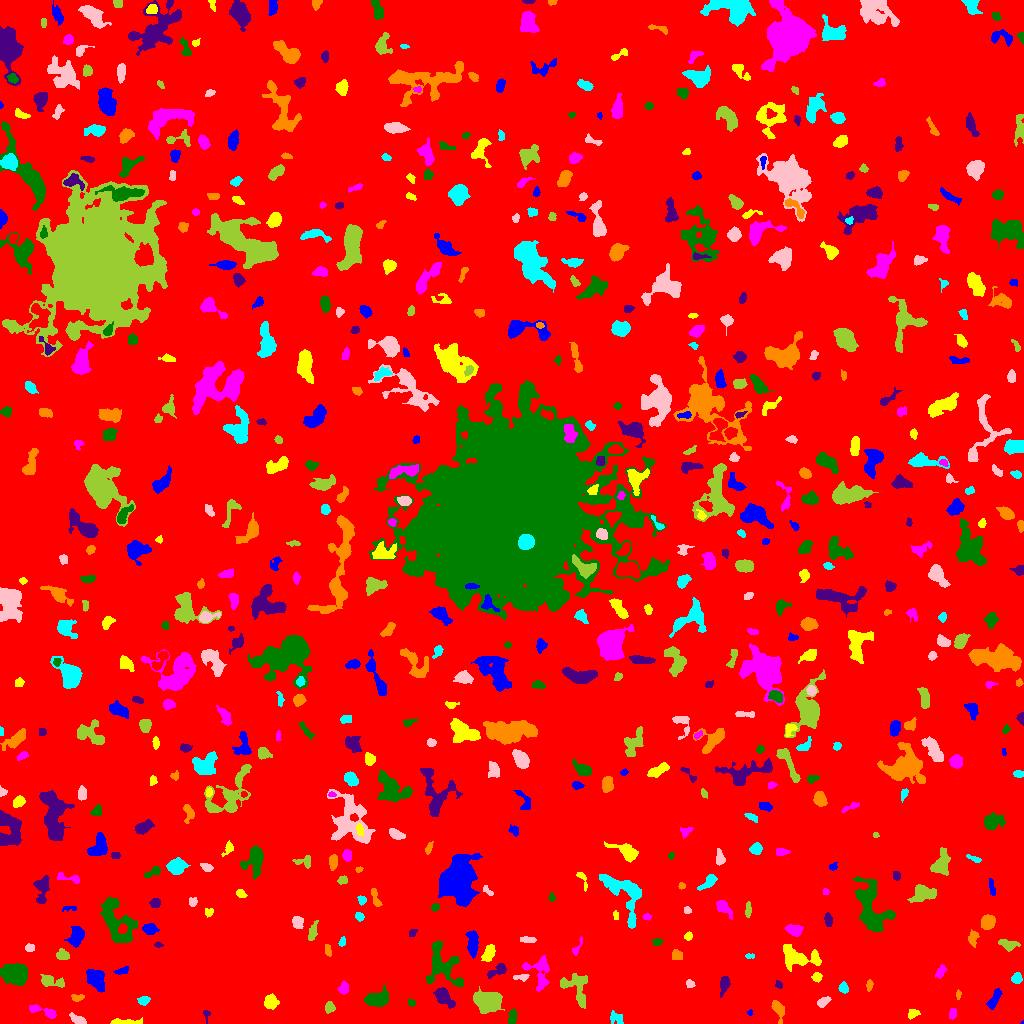

Data behind this chart, as committed beside it:
ID, X, Y, A, B, theta, total_flux, mu_max, mu_median, mu_mean, R_fwhm, R_e, R10, R90, x_start, x_end, y_start, y_end, area, greylevel
0, 516.6, 509.2, 299.3, 296.1, -0.5332, 1425203, 11.0, 1.0, 1.675, 69.76, 231.1, 87.91, 385, 0, 1023, 0, 1023, 850649, 1.675
1, 1022, 0.8, 0.9592, 0.7211, 0.7854, 25.0, 4.0, 2.0, 2.273, 1.596, 0.9772, 0.0, 1.493, 1020, 1023, 0, 3, 11, 8.273
2, 123.6, 1.14, 8.293, 1.119, -0.01995, 164.0, 4.0, 1.0, 1.123, 3.742, 2.932, 1.128, 4.951, 110, 142, 0, 6, 146, 6.123
3, 952.3, 9.44, 2.985, 1.522, 1.242, 84.0, 3.0, 1.0, 1.05, 2.585, 2.459, 0.9772, 4.068, 949, 956, 4, 15, 80, 7.05
4, 512.4, 6.981, 3.19, 1.758, 1.396, 206.0, 5.0, 2.0, 1.776, 3.09, 2.932, 1.128, 4.787, 508, 516, 0, 14, 116, 8.776
5, 206.4, 8.943, 3.023, 1.434, -1.521, 88.0, 4.0, 1.0, 1.517, 2.585, 2.111, 0.7979, 3.7, 203, 210, 0, 13, 58, 6.517
6, 777.6, 14.67, 5.853, 2.241, -1.231, 274.0, 5.0, 1.0, 1.514, 3.338, 3.613, 1.262, 6.05, 771, 784, 0, 23, 181, 6.514
7, 612.1, 6.371, 2.788, 0.9959, 1.48, 62.0, 3.0, 0.0, 0.4697, 2.326, 2.111, 0.7979, 3.385, 610, 623, 0, 13, 132, 5.47
8, 78.37, 3.307, 4.052, 1.766, -0.3894, 342.0, 6.0, 3.0, 2.672, 4.549, 3.338, 1.262, 5.14, 69, 86, 0, 11, 128, 7.672
9, 329.3, 16.47, 2.339, 2.211, 1.463, 184.0, 5.0, 2.0, 1.786, 3.09, 2.821, 1.128, 4.687, 325, 335, 10, 22, 103, 6.786
10, 240.9, 8.538, 3.194, 2.218, 1.272, 288.0, 6.0, 2.0, 1.973, 3.909, 3.29, 1.262, 5.382, 235, 247, 0, 16, 146, 6.973
11, 749.7, 10.68, 1.529, 1.183, 1.538, 50.0, 3.0, 2.0, 1.562, 2.326, 1.596, 0.5642, 2.523, 747, 752, 8, 14, 32, 6.562
12, 912.7, 9.947, 2.732, 1.887, 0.4867, 132.0, 3.0, 1.0, 1.389, 3.613, 2.821, 1.128, 4.442, 908, 920, 4, 14, 95, 6.389
13, 43.98, 11.8, 8.514, 2.112, -0.3097, 545.0, 6.0, 3.0, 2.914, 5.971, 4.37, 1.784, 6.747, 29, 56, 5, 19, 187, 6.914
14, 411.4, 20.53, 1.958, 1.562, -0.2332, 83.0, 3.0, 2.0, 1.537, 2.985, 2.257, 0.7979, 3.478, 408, 415, 17, 25, 54, 6.537
15, 443.5, 26.51, 5.779, 2.839, -0.8308, 1076, 10.0, 4.0, 4.107, 5.202, 4.787, 1.784, 7.858, 433, 455, 15, 36, 262, 8.107
16, 77.15, 25.71, 3.217, 1.737, 0.04424, 297.0, 6.0, 4.0, 3.578, 4.442, 2.985, 1.128, 4.514, 71, 84, 22, 29, 83, 7.578
17, 143.3, 22.54, 2.356, 1.744, 0.3338, 111.0, 3.0, 1.0, 1.133, 3.29, 2.585, 0.9772, 4.107, 137, 150, 18, 27, 98, 7.133
18, 822.9, 21.32, 3.398, 1.853, 0.5305, 240.0, 5.0, 2.0, 2.162, 3.613, 3.141, 1.128, 4.918, 817, 831, 16, 27, 111, 7.162
19, 487.4, 22.56, 6.454, 4.894, -0.03995, 2625, 11.0, 5.0, 4.897, 8.195, 7.069, 2.821, 11.07, 473, 504, 10, 37, 536, 8.897
20, 673.2, 20.17, 11.15, 5.037, -0.224, 4014, 15.0, 5.0, 5.289, 7.485, 8.33, 3.192, 13.09, 652, 698, 7, 32, 759, 9.289
21, 994.2, 24.56, 5.734, 1.903, 1.062, 338.0, 5.0, 2.0, 1.943, 4.514, 3.909, 1.493, 6.129, 986, 1002, 14, 35, 174, 6.943
22, 271, 21.26, 3.067, 2.831, 0.2331, 459.0, 6.0, 2.0, 2.55, 5.262, 3.785, 1.493, 5.863, 264, 279, 14, 30, 180, 7.55
23, 539.5, 52.56, 9.259, 6.17, -1.485, 1091, 9.0, 3.0, 2.826, 3.568, 6.383, 2.257, 9.853, 522, 549, 32, 68, 386, 6.826
24, 377.1, 24.55, 6.094, 3.323, 0.1559, 1315, 8.0, 4.0, 3.997, 7.756, 5.67, 2.326, 8.575, 364, 388, 17, 38, 329, 7.997
25, 724.1, 39.82, 4.5, 2.025, 1.324, 234.0, 4.0, 1.0, 1.51, 4.918, 3.568, 1.262, 5.614, 720, 730, 26, 47, 155, 6.51
26, 958.3, 28.97, 2.496, 1.232, 1.538, 132.0, 6.0, 3.0, 2.87, 2.877, 2.257, 0.7979, 3.432, 956, 961, 24, 34, 46, 7.87
27, 843.5, 34.8, 2.183, 2.024, -1.16, 256.0, 7.0, 3.0, 2.695, 3.29, 2.646, 0.9772, 4.184, 838, 848, 30, 42, 95, 7.695
28, 689.7, 40.01, 1.993, 1.761, -0.653, 123.0, 5.0, 1.5, 1.864, 2.459, 2.257, 0.7979, 3.785, 686, 695, 36, 44, 66, 7.864
29, 51.3, 42.2, 7.041, 2.528, -0.2143, 568.0, 6.0, 2.0, 2.679, 5.726, 4.583, 1.784, 7.159, 40, 64, 36, 49, 212, 6.679
30, 304.9, 43.71, 3.199, 2.266, 1.258, 452.0, 7.0, 4.0, 4.305, 4.72, 3.478, 1.382, 5.202, 301, 310, 37, 50, 105, 7.305
31, 96.36, 44.77, 6.369, 3.606, -1.058, 1156, 9.0, 4.0, 3.492, 5.323, 5.781, 2.111, 8.831, 86, 104, 31, 54, 331, 7.492
32, 816.5, 46.61, 2.396, 1.743, 0.03692, 82.0, 3.0, 1.0, 0.9535, 2.523, 2.394, 0.7979, 3.949, 811, 822, 41, 51, 86, 5.953
33, 343.7, 35.03, 2.636, 2.132, 0.9211, 257.0, 6.0, 2.0, 2.295, 4.107, 3.038, 1.128, 4.583, 337, 348, 29, 42, 112, 7.295
34, 441.4, 58.99, 11.66, 7.82, -1.122, 2014, 9.0, 3.0, 2.915, 5.917, 7.939, 2.764, 12.8, 426, 463, 37, 83, 691, 6.915
35, 778.3, 38.8, 1.791, 1.349, -0.666, 64.0, 3.0, 1.0, 1.185, 2.523, 1.954, 0.7979, 3.09, 775, 782, 35, 43, 54, 6.185
36, 869.1, 38.39, 2.868, 1.509, 1.425, 163.0, 5.0, 2.0, 2.362, 2.985, 2.646, 0.9772, 4.068, 866, 873, 32, 44, 69, 6.362
37, 1017, 44.68, 2.407, 2.223, 1.261, 256.0, 6.0, 2.0, 2.393, 3.949, 2.985, 1.128, 4.652, 1011, 1022, 40, 51, 107, 7.393
38, 521.5, 46.18, 4.108, 1.486, 0.0554, 154.0, 4.0, 2.0, 1.75, 3.909, 2.821, 0.9772, 4.549, 513, 529, 42, 49, 88, 7.75
39, 576.1, 34.3, 10.53, 6.255, -1.017, 1009, 8.0, 2.0, 2.336, 4.787, 6.206, 2.111, 10.23, 560, 587, 15, 50, 432, 6.336
40, 255.9, 84.04, 13.29, 11.07, -0.4322, 79769, 130.0, 6.0, 19.26, 11.2, 11.73, 4.514, 24.15, 207, 309, 43, 139, 4142, 23.26
41, 122, 52.33, 3.652, 1.571, 0.1966, 109.0, 2.0, 1.0, 1.225, 4.951, 2.932, 1.262, 4.583, 113, 128, 49, 57, 89, 6.225
42, 799, 66.17, 10.96, 4.927, -0.1495, 1491, 7.0, 3.0, 2.89, 7.269, 7.269, 2.821, 11.24, 783, 821, 52, 79, 516, 6.89
43, 940.5, 51.86, 3.45, 1.925, 1.048, 262.0, 5.0, 2.0, 2.449, 3.827, 3.192, 1.262, 5.015, 935, 947, 45, 59, 107, 6.449
44, 15.71, 49.66, 6.611, 4.862, -0.3731, 2695, 13.0, 5.0, 5.223, 6.864, 6.747, 2.646, 10.93, 0, 27, 38, 60, 516, 9.223
45, 498.2, 52.82, 5.271, 2.082, 0.4091, 284.0, 5.0, 1.0, 1.721, 3.949, 3.478, 1.382, 5.67, 487, 506, 45, 60, 165, 6.721
46, 676.5, 67.79, 2.557, 2.344, -0.3016, 312.0, 6.0, 3.0, 2.943, 4.297, 3.09, 1.262, 4.886, 672, 682, 64, 74, 106, 7.943
47, 749.9, 67.5, 2.536, 0.9659, 0.0, 82.0, 4.0, 2.0, 1.745, 2.985, 1.954, 0.7979, 3.038, 745, 754, 65, 70, 47, 7.745
48, 29.21, 75.54, 2.1, 1.703, 0.1018, 87.0, 3.0, 1.0, 1.192, 2.764, 2.326, 0.7979, 3.827, 25, 34, 72, 80, 73, 6.192
49, 62.47, 68.38, 3.146, 2.407, -0.1367, 457.0, 7.0, 3.0, 3.656, 4.442, 3.568, 1.382, 5.528, 56, 69, 64, 75, 125, 7.656
50, 638, 75.5, 3.482, 2.451, -0.5593, 446.0, 7.0, 3.0, 2.877, 4.029, 3.478, 1.382, 5.698, 631, 648, 69, 84, 155, 7.877
51, 76.55, 87.63, 4.697, 3.285, 1.258, 1158, 11.0, 4.0, 4.471, 5.262, 4.853, 1.871, 7.674, 64, 84, 76, 97, 259, 8.471
52, 488.6, 70.29, 4.143, 2.408, 1.151, 659.0, 9.0, 3.0, 3.723, 4.406, 3.989, 1.493, 6.482, 481, 495, 62, 79, 177, 7.723
53, 577.4, 75.99, 5.89, 1.44, 1.135, 163.0, 6.0, 2.0, 1.94, 2.646, 2.585, 0.7979, 4.37, 572, 582, 68, 87, 84, 8.94
54, 657.2, 81.42, 2.164, 1.694, 0.05535, 79.0, 3.0, 1.0, 1.129, 2.706, 2.394, 0.7979, 3.785, 652, 663, 78, 85, 70, 7.129
55, 158.2, 78.41, 1.86, 1.107, 0.1283, 51.0, 4.0, 1.0, 1.159, 2.185, 1.693, 0.5642, 2.764, 154, 163, 76, 82, 44, 8.159
56, 327.7, 73.16, 3.09, 1.462, -1.316, 117.0, 4.0, 2.0, 1.56, 3.568, 2.764, 0.9772, 4.222, 325, 331, 67, 79, 75, 6.56
57, 342.3, 81.41, 2.17, 1.413, 1.245, 115.0, 5.0, 2.0, 1.917, 2.394, 2.185, 0.7979, 3.568, 338, 345, 77, 87, 60, 6.917
58, 527.3, 83.86, 4.43, 1.382, -0.0305, 273.0, 5.0, 3.5, 2.844, 4.222, 3.241, 1.382, 4.687, 520, 536, 81, 87, 96, 6.844
59, 1008, 79.39, 4.903, 2.261, -0.2037, 234.0, 3.0, 1.0, 1.393, 4.618, 3.868, 1.493, 6.206, 998, 1020, 72, 84, 168, 6.393
... 618 more rows
